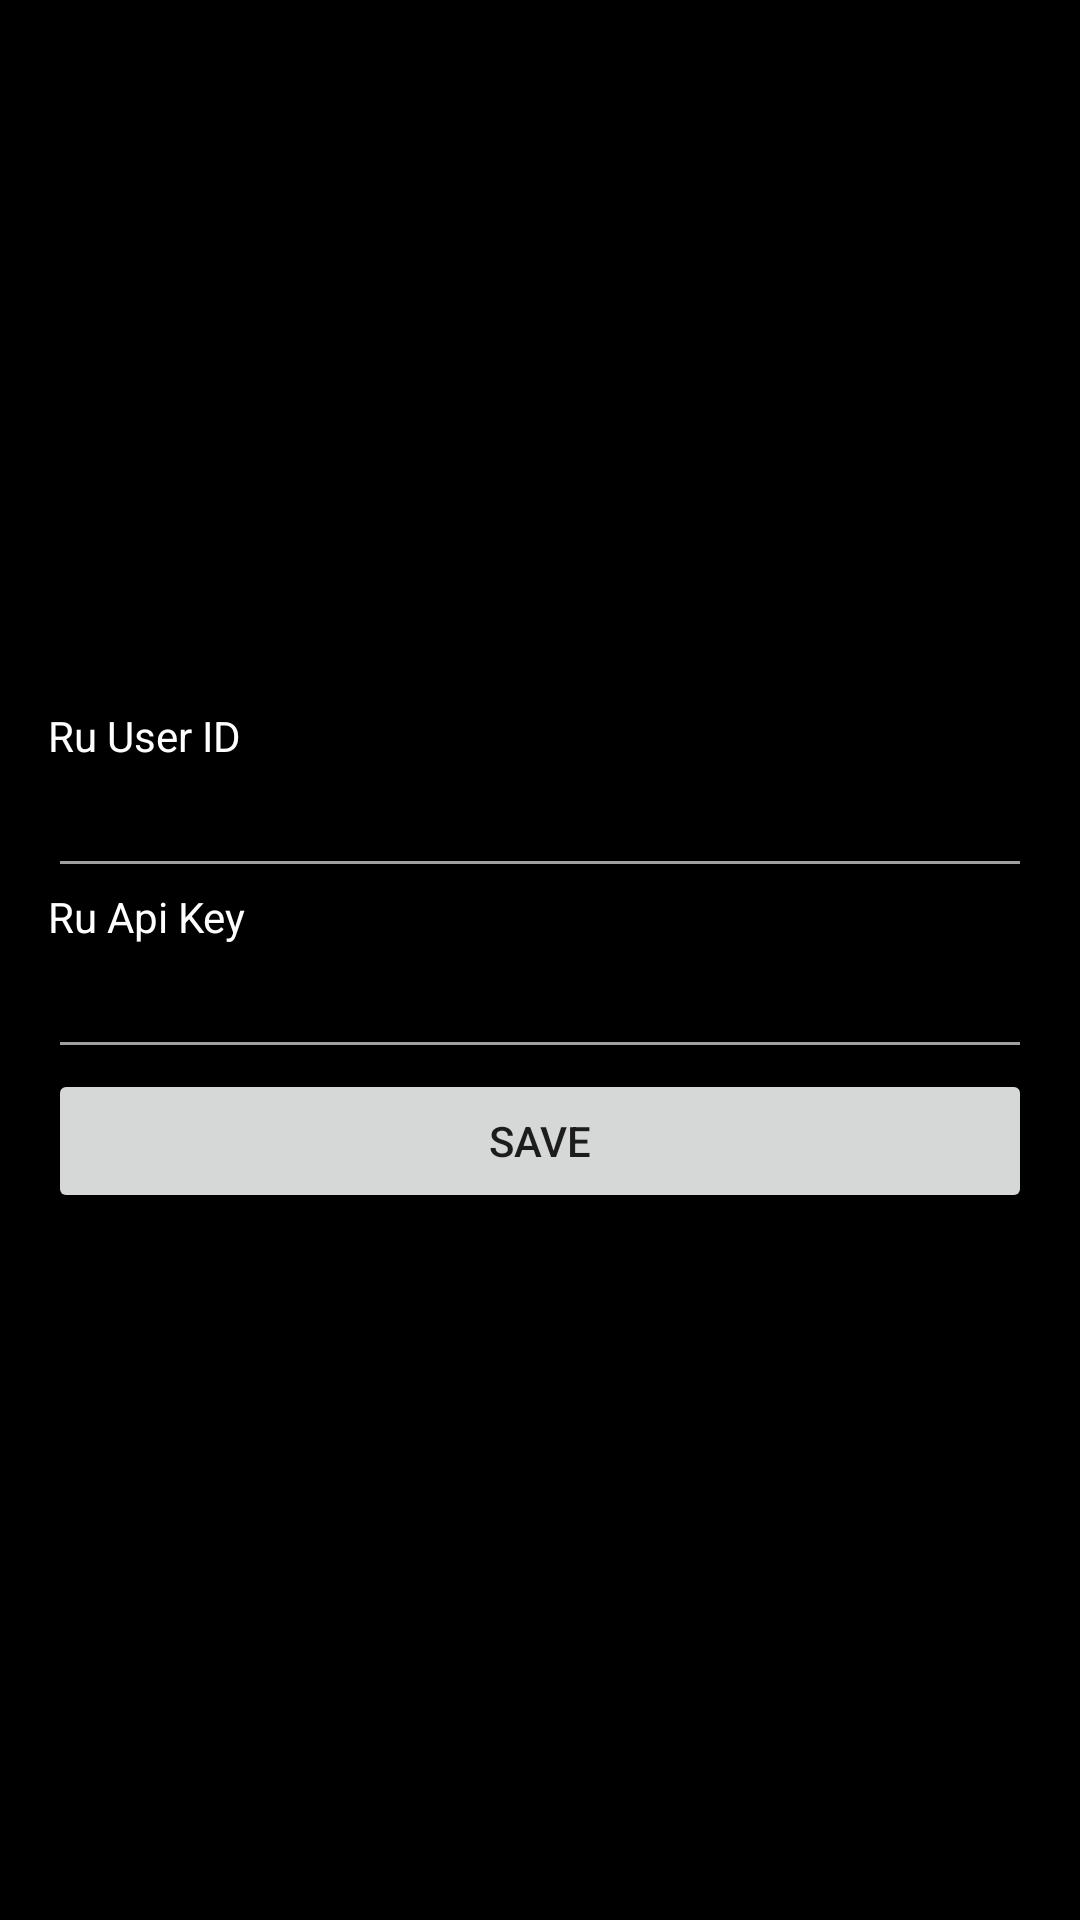

Android layout source for this screen:
<!-- AndroidManifest.xml: application theme Theme.Viewer -->
<!-- res/layout/fragment_main_other.xml -->
<?xml version="1.0" encoding="utf-8"?>
<LinearLayout
    xmlns:android="http://schemas.android.com/apk/res/android"
    android:layout_width="match_parent"
    android:layout_height="match_parent"
    android:background="@color/black"
    android:orientation="vertical"
    android:gravity="center"
    android:padding="16dp">













    <TextView
        android:layout_width="match_parent"
        android:layout_height="wrap_content"
        android:text="Ru User ID"
        android:textColor="@color/white"/>

    <EditText
        android:id="@+id/ru_user_id_editText"
        android:layout_width="match_parent"
        android:layout_height="wrap_content"
        android:textColor="@color/white"
        android:backgroundTint="@color/grey"/>

    <TextView
        android:layout_width="match_parent"
        android:layout_height="wrap_content"
        android:text="Ru Api Key"
        android:textColor="@color/white"/>

    <EditText
        android:id="@+id/ru_api_key_editText"
        android:layout_width="match_parent"
        android:layout_height="wrap_content"
        android:textColor="@color/white"
        android:backgroundTint="@color/grey"/>

    <Button
        android:id="@+id/save_button"
        android:layout_width="match_parent"
        android:layout_height="wrap_content"
        android:text="save"/>

</LinearLayout>
<!-- resources referenced by this layout -->
<resources>
  <color name="black">#FF000000</color>
  <color name="grey">#9F9F9F</color>
  <color name="white">#FFFFFFFF</color>
  <string name="backup">備份</string>
  <string name="import_db">匯入</string>
  <style name="Theme.Viewer" parent="Theme.AppCompat.Light.NoActionBar" />
</resources>
